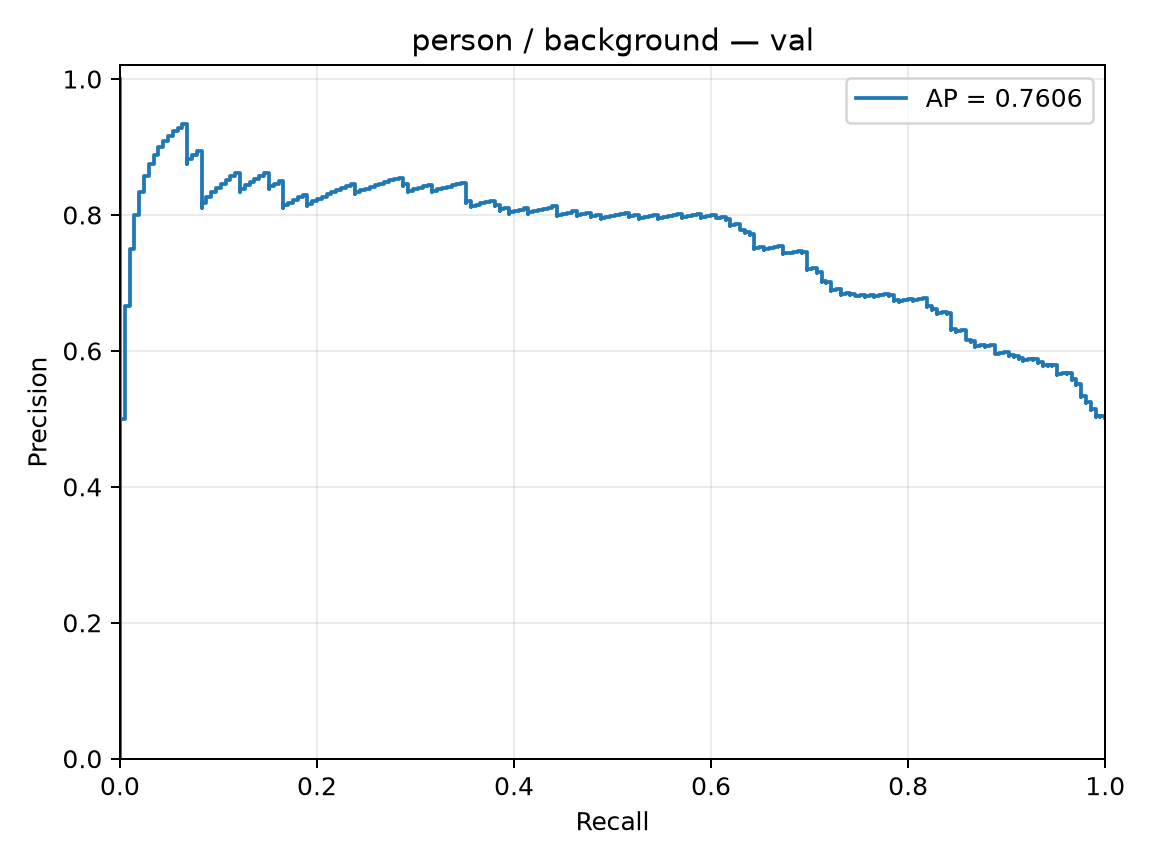

Data behind this chart, as committed beside it:
precision, recall, threshold
0.5012, 1.0, -2.457
0.5025, 1.0, -2.099
0.5037, 1.0, -2.091
0.5025, 0.9951, -1.995
0.5037, 0.9951, -1.989
0.5025, 0.9902, -1.96
0.5037, 0.9902, -1.923
0.505, 0.9902, -1.765
0.5062, 0.9902, -1.763
0.5075, 0.9902, -1.757
0.5088, 0.9902, -1.675
0.5101, 0.9902, -1.647
0.5113, 0.9902, -1.631
0.5126, 0.9902, -1.623
0.5139, 0.9902, -1.615
0.5127, 0.9854, -1.557
0.514, 0.9854, -1.504
0.5153, 0.9854, -1.503
0.5166, 0.9854, -1.501
0.5179, 0.9854, -1.468
0.5193, 0.9854, -1.452
0.5206, 0.9854, -1.449
0.522, 0.9854, -1.436
0.5233, 0.9854, -1.432
0.5247, 0.9854, -1.418
0.5234, 0.9805, -1.4
0.5248, 0.9805, -1.371
0.5262, 0.9805, -1.324
0.5276, 0.9805, -1.323
0.5289, 0.9805, -1.304
0.5303, 0.9805, -1.297
0.5317, 0.9805, -1.288
0.5332, 0.9805, -1.261
0.5319, 0.9756, -1.25
0.5333, 0.9756, -1.249
0.5348, 0.9756, -1.192
0.5362, 0.9756, -1.18
0.5376, 0.9756, -1.146
0.5391, 0.9756, -1.144
0.5405, 0.9756, -1.14
0.542, 0.9756, -1.137
0.5435, 0.9756, -1.112
0.545, 0.9756, -1.111
0.5464, 0.9756, -1.104
0.5479, 0.9756, -1.1
0.5495, 0.9756, -1.096
0.551, 0.9756, -1.09
0.5497, 0.9707, -1.082
0.5512, 0.9707, -1.078
0.5528, 0.9707, -1.078
0.5543, 0.9707, -1.057
0.5559, 0.9707, -1.051
0.5574, 0.9707, -1.043
0.559, 0.9707, -1.038
0.5577, 0.9659, -1.037
0.5593, 0.9659, -1.036
0.5609, 0.9659, -1.023
0.5625, 0.9659, -1.015
0.5641, 0.9659, -1.01
0.5657, 0.9659, -0.9884
... 350 more rows
